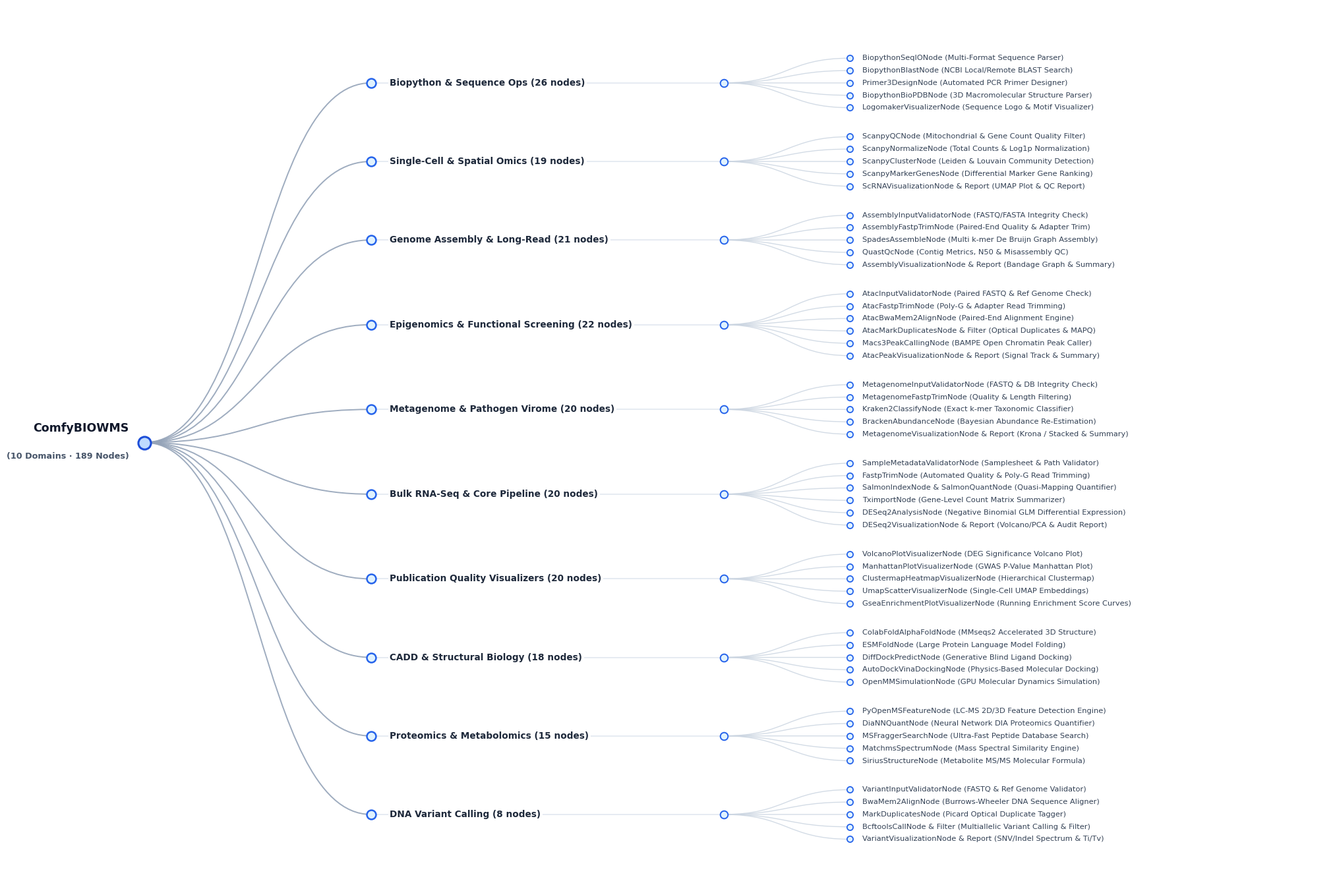

Source code (Python): (Note: this script raises an exception after producing the figure.)
import os
import numpy as np
import matplotlib.pyplot as plt
import matplotlib.patches as patches
from matplotlib.path import Path

GOLDEN_WORKFLOW_DATA = [
    {
        "name": "Biopython & Sequence Ops",
        "total_count": 26,
        "nodes": [
            "BiopythonSeqIONode (Multi-Format Sequence Parser)",
            "BiopythonBlastNode (NCBI Local/Remote BLAST Search)",
            "Primer3DesignNode (Automated PCR Primer Designer)",
            "BiopythonBioPDBNode (3D Macromolecular Structure Parser)",
            "LogomakerVisualizerNode (Sequence Logo & Motif Visualizer)"
        ]
    },
    {
        "name": "Single-Cell & Spatial Omics",
        "total_count": 19,
        "nodes": [
            "ScanpyQCNode (Mitochondrial & Gene Count Quality Filter)",
            "ScanpyNormalizeNode (Total Counts & Log1p Normalization)",
            "ScanpyClusterNode (Leiden & Louvain Community Detection)",
            "ScanpyMarkerGenesNode (Differential Marker Gene Ranking)",
            "ScRNAVisualizationNode & Report (UMAP Plot & QC Report)"
        ]
    },
    {
        "name": "Genome Assembly & Long-Read",
        "total_count": 21,
        "nodes": [
            "AssemblyInputValidatorNode (FASTQ/FASTA Integrity Check)",
            "AssemblyFastpTrimNode (Paired-End Quality & Adapter Trim)",
            "SpadesAssembleNode (Multi k-mer De Bruijn Graph Assembly)",
            "QuastQcNode (Contig Metrics, N50 & Misassembly QC)",
            "AssemblyVisualizationNode & Report (Bandage Graph & Summary)"
        ]
    },
    {
        "name": "Epigenomics & Functional Screening",
        "total_count": 22,
        "nodes": [
            "AtacInputValidatorNode (Paired FASTQ & Ref Genome Check)",
            "AtacFastpTrimNode (Poly-G & Adapter Read Trimming)",
            "AtacBwaMem2AlignNode (Paired-End Alignment Engine)",
            "AtacMarkDuplicatesNode & Filter (Optical Duplicates & MAPQ)",
            "Macs3PeakCallingNode (BAMPE Open Chromatin Peak Caller)",
            "AtacPeakVisualizationNode & Report (Signal Track & Summary)"
        ]
    },
    {
        "name": "Metagenome & Pathogen Virome",
        "total_count": 20,
        "nodes": [
            "MetagenomeInputValidatorNode (FASTQ & DB Integrity Check)",
            "MetagenomeFastpTrimNode (Quality & Length Filtering)",
            "Kraken2ClassifyNode (Exact k-mer Taxonomic Classifier)",
            "BrackenAbundanceNode (Bayesian Abundance Re-Estimation)",
            "MetagenomeVisualizationNode & Report (Krona / Stacked & Summary)"
        ]
    },
    {
        "name": "Bulk RNA-Seq & Core Pipeline",
        "total_count": 20,
        "nodes": [
            "SampleMetadataValidatorNode (Samplesheet & Path Validator)",
            "FastpTrimNode (Automated Quality & Poly-G Read Trimming)",
            "SalmonIndexNode & SalmonQuantNode (Quasi-Mapping Quantifier)",
            "TximportNode (Gene-Level Count Matrix Summarizer)",
            "DESeq2AnalysisNode (Negative Binomial GLM Differential Expression)",
            "DESeq2VisualizationNode & Report (Volcano/PCA & Audit Report)"
        ]
    },
    {
        "name": "Publication Quality Visualizers",
        "total_count": 20,
        "nodes": [
            "VolcanoPlotVisualizerNode (DEG Significance Volcano Plot)",
            "ManhattanPlotVisualizerNode (GWAS P-Value Manhattan Plot)",
            "ClustermapHeatmapVisualizerNode (Hierarchical Clustermap)",
            "UmapScatterVisualizerNode (Single-Cell UMAP Embeddings)",
            "GseaEnrichmentPlotVisualizerNode (Running Enrichment Score Curves)"
        ]
    },
    {
        "name": "CADD & Structural Biology",
        "total_count": 18,
        "nodes": [
            "ColabFoldAlphaFoldNode (MMseqs2 Accelerated 3D Structure)",
            "ESMFoldNode (Large Protein Language Model Folding)",
            "DiffDockPredictNode (Generative Blind Ligand Docking)",
            "AutoDockVinaDockingNode (Physics-Based Molecular Docking)",
            "OpenMMSimulationNode (GPU Molecular Dynamics Simulation)"
        ]
    },
    {
        "name": "Proteomics & Metabolomics",
        "total_count": 15,
        "nodes": [
            "PyOpenMSFeatureNode (LC-MS 2D/3D Feature Detection Engine)",
            "DiaNNQuantNode (Neural Network DIA Proteomics Quantifier)",
            "MSFraggerSearchNode (Ultra-Fast Peptide Database Search)",
            "MatchmsSpectrumNode (Mass Spectral Similarity Engine)",
            "SiriusStructureNode (Metabolite MS/MS Molecular Formula)"
        ]
    },
    {
        "name": "DNA Variant Calling",
        "total_count": 8,
        "nodes": [
            "VariantInputValidatorNode (FASTQ & Ref Genome Validator)",
            "BwaMem2AlignNode (Burrows-Wheeler DNA Sequence Aligner)",
            "MarkDuplicatesNode (Picard Optical Duplicate Tagger)",
            "BcftoolsCallNode & Filter (Multiallelic Variant Calling & Filter)",
            "VariantVisualizationNode & Report (SNV/Indel Spectrum & Ti/Tv)"
        ]
    }
]

def test_layouts():
    plt.rcParams['font.family'] = 'DejaVu Sans'
    plt.rcParams['font.sans-serif'] = ['DejaVu Sans', 'Arial', 'Helvetica']

    fig_w, fig_h = 19.5, 13.5
    dpi = 300

    # Layout Option 1: Clean Sequential Column Layout (Zero Overlap Guaranteed)
    # [Root: 0.08] ====> [Cat Circle: 0.28] Cat Label [Cat Branch: 0.52] ====> [Leaf Circle: 0.62] Leaf Label
    fig, ax = plt.subplots(figsize=(fig_w, fig_h), dpi=dpi)
    ax.set_facecolor('#ffffff')
    fig.patch.set_facecolor('#ffffff')

    domain_gap = 1.35
    slot_allocations = []
    current_y = 0.0

    for d in reversed(GOLDEN_WORKFLOW_DATA):
        n_leaves = len(d["nodes"])
        leaf_slots = [current_y + (n_leaves - 1 - i) * 1.0 for i in range(n_leaves)]
        domain_center_y = np.mean(leaf_slots)
        slot_allocations.append({
            "name": d["name"],
            "total_count": d["total_count"],
            "nodes": d["nodes"],
            "leaf_ys_raw": leaf_slots,
            "domain_y_raw": domain_center_y
        })
        current_y += n_leaves * 1.0 + domain_gap

    slot_allocations = list(reversed(slot_allocations))
    max_raw_y = current_y - domain_gap

    y_min_target, y_max_target = 0.045, 0.955
    def norm_y(val):
        return y_min_target + (val / max_raw_y) * (y_max_target - y_min_target)

    for d in slot_allocations:
        d["leaf_ys"] = [norm_y(y) for y in d["leaf_ys_raw"]]
        d["domain_y"] = norm_y(d["domain_y_raw"])

    x_root = 0.06
    x_domain_in = 0.24     # Where Root curve connects to Domain
    x_domain_text = 0.255  # Domain text start
    x_domain_out = 0.52    # Where Domain curves branch to Leaves
    x_leaf = 0.62          # Leaf circles
    y_root = norm_y(max_raw_y / 2.0)

    curve_color_root = '#94a3b8'   # Slate 400
    curve_color_leaf = '#cbd5e1'   # Slate 300
    circle_border = '#2563eb'      # Royal Blue
    circle_fill = '#e0f2fe'        # Light Sky Blue
    root_border = '#1d4ed8'        # Deep Blue
    root_fill = '#bfdbfe'          # Soft Blue

    def draw_smooth_spline(x1, y1, x2, y2, color, lw=1.2, alpha=0.9):
        dx = x2 - x1
        c1 = (x1 + dx * 0.5, y1)
        c2 = (x2 - dx * 0.5, y2)
        verts = [(x1, y1), c1, c2, (x2, y2)]
        codes = [Path.MOVETO, Path.CURVE4, Path.CURVE4, Path.CURVE4]
        patch = patches.PathPatch(Path(verts, codes), facecolor='none', edgecolor=color, lw=lw, alpha=alpha, zorder=2)
        ax.add_patch(patch)

    # 1. Connect Root to Domain Input Nodes
    for d in slot_allocations:
        draw_smooth_spline(x_root, y_root, x_domain_in, d["domain_y"], color=curve_color_root, lw=1.4, alpha=0.9)

    # 2. Connect Domain Output to Leaf Nodes
    for d in slot_allocations:
        # Subtle horizontal link connecting domain text to domain output circle
        ax.plot([x_domain_in, x_domain_out], [d["domain_y"], d["domain_y"]], color='#e2e8f0', lw=1.2, zorder=1)
        for y_l in d["leaf_ys"]:
            draw_smooth_spline(x_domain_out, d["domain_y"], x_leaf, y_l, color=curve_color_leaf, lw=1.0, alpha=0.85)

    # 3. Draw Root Node & Label
    ax.scatter([x_root], [y_root], s=190, facecolor=root_fill, edgecolor=root_border, linewidth=2.2, zorder=5)
    ax.text(x_root - 0.012, y_root + 0.016, "ComfyBIOWMS", 
            ha='right', va='center', fontsize=12.5, fontweight='bold', color='#0f172a', zorder=6)
    ax.text(x_root - 0.012, y_root - 0.016, "(10 Domains · 189 Nodes)", 
            ha='right', va='center', fontsize=9.2, fontweight='bold', color='#475569', zorder=6)

    # 4. Draw Domain Nodes & Labels
    for d in slot_allocations:
        # Input Circle
        ax.scatter([x_domain_in], [d["domain_y"]], s=100, facecolor=circle_fill, edgecolor=circle_border, linewidth=1.8, zorder=5)
        # Output Circle
        ax.scatter([x_domain_out], [d["domain_y"]], s=70, facecolor=circle_fill, edgecolor=circle_border, linewidth=1.4, zorder=5)
        
        # Domain Label positioned cleanly between Input and Output circles
        cat_text = f"{d['name']} ({d['total_count']} nodes)"
        ax.text(x_domain_text, d["domain_y"], cat_text, 
                ha='left', va='center', fontsize=9.8, fontweight='bold', color='#1e293b', zorder=6,
                bbox=dict(boxstyle='square,pad=0.2', facecolor='white', edgecolor='none'))

    # 5. Draw Leaf Nodes & Labels
    for d in slot_allocations:
        for y_l, node_label in zip(d["leaf_ys"], d["nodes"]):
            ax.scatter([x_leaf], [y_l], s=44, facecolor=circle_fill, edgecolor=circle_border, linewidth=1.3, zorder=5)
            ax.text(x_leaf + 0.010, y_l, node_label, 
                    ha='left', va='center', fontsize=8.2, color='#334155', zorder=6)

    ax.set_xlim(0.0, 1.0)
    ax.set_ylim(0.0, 1.0)
    ax.axis('off')

    plt.subplots_adjust(left=0.01, right=0.99, top=0.99, bottom=0.01)
    out_opt1 = 'figures/fig2_test_clean_columns.png'
    plt.savefig(out_opt1, dpi=dpi, bbox_inches='tight', pad_inches=0.15, facecolor='#ffffff')
    plt.close()
    print(f"Saved Option 1 to {out_opt1}")

    # Layout Option 2: Pure Reference Style with Curve Masking & Left Category Circle
    # Domain Circle at x=0.48, Category Label right-aligned at x=0.465, with white halo/masked root curves terminating at text boundary or circle
    fig, ax = plt.subplots(figsize=(fig_w, fig_h), dpi=dpi)
    ax.set_facecolor('#ffffff')
    fig.patch.set_facecolor('#ffffff')

    x_root = 0.08
    x_domain_circle = 0.44
    x_leaf = 0.58
    
    # 1. Connect Root to Domain Circle
    for d in slot_allocations:
        draw_smooth_spline(x_root, y_root, x_domain_circle, d["domain_y"], color=curve_color_root, lw=1.4, alpha=0.9)

    # 2. Connect Domain Circle to Leaves
    for d in slot_allocations:
        for y_l in d["leaf_ys"]:
            draw_smooth_spline(x_domain_circle, d["domain_y"], x_leaf, y_l, color=curve_color_leaf, lw=1.0, alpha=0.85)

    # 3. Root Node
    ax.scatter([x_root], [y_root], s=190, facecolor=root_fill, edgecolor=root_border, linewidth=2.2, zorder=5)
    ax.text(x_root - 0.012, y_root + 0.016, "ComfyBIOWMS", 
            ha='right', va='center', fontsize=12.5, fontweight='bold', color='#0f172a', zorder=6)
    ax.text(x_root - 0.012, y_root - 0.016, "(10 Domains · 189 Nodes)", 
            ha='right', va='center', fontsize=9.2, fontweight='bold', color='#475569', zorder=6)

    # 4. Domain Nodes & Labels with Clean White Halo Bounding Box
    for d in slot_allocations:
        ax.scatter([x_domain_circle], [d["domain_y"]], s=115, facecolor=circle_fill, edgecolor=circle_border, linewidth=1.8, zorder=7)
        cat_text = f"{d['name']} ({d['total_count']} nodes)"
        # Using a crisp white background box to cleanly mask any crossing root curves!
        ax.text(x_domain_circle - 0.012, d["domain_y"], cat_text, 
                ha='right', va='center', fontsize=10.0, fontweight='bold', color='#1e293b', zorder=6,
                bbox=dict(boxstyle='round,pad=0.25,rounding_size=0.2', facecolor='white', edgecolor='#e2e8f0', lw=0.8))

    # 5. Leaf Nodes
    for d in slot_allocations:
        for y_l, node_label in zip(d["leaf_ys"], d["nodes"]):
            ax.scatter([x_leaf], [y_l], s=44, facecolor=circle_fill, edgecolor=circle_border, linewidth=1.3, zorder=5)
            ax.text(x_leaf + 0.010, y_l, node_label, 
                    ha='left', va='center', fontsize=8.2, color='#334155', zorder=6)

    ax.set_xlim(0.0, 1.0)
    ax.set_ylim(0.0, 1.0)
    ax.axis('off')

    plt.subplots_adjust(left=0.01, right=0.99, top=0.99, bottom=0.01)
    out_opt2 = 'figures/fig2_test_masked_reference.png'
    plt.savefig(out_opt2, dpi=dpi, bbox_inches='tight', pad_inches=0.15, facecolor='#ffffff')
    plt.close()
    print(f"Saved Option 2 to {out_opt2}")

if __name__ == '__main__':
    test_layouts()
